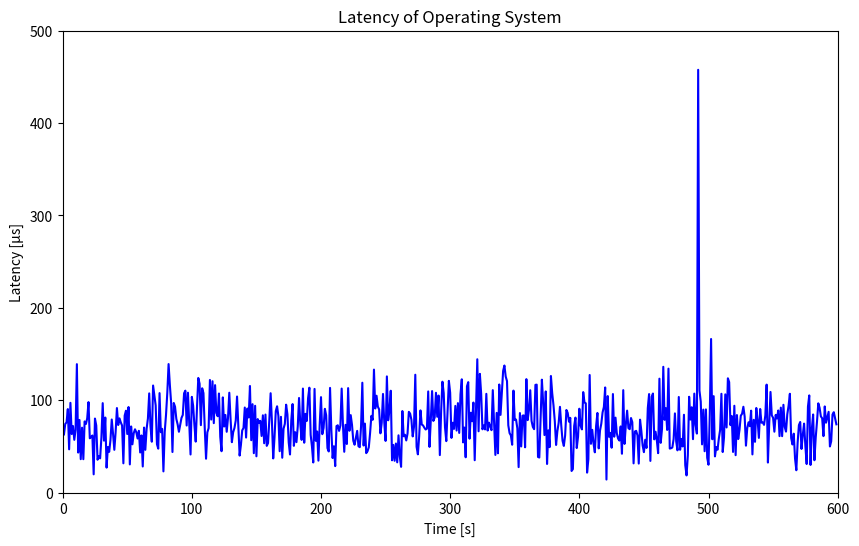

The script that saved this image: (Note: this script raises an exception after producing the figure.)
import matplotlib.pyplot as plt

# Data points
x = [1,2,3,4,5,6,7,8,9,10,11,12,13,14,15,16,17,18,19,20,21,22,23,24,25,26,27,28,29,30,31,32,33,34,35,36,37,38,39,40,41,42,43,44,45,46,47,48,49,50,51,52,53,54,55,56,57,58,59,60,61,62,63,64,65,66,67,68,69,70,71,72,73,74,75,76,77,78,79,80,81,82,83,84,85,86,87,88,89,90,91,92,93,94,95,96,97,98,99,100,101,102,103,104,105,106,107,108,109,110,111,112,113,114,115,116,117,118,119,120,121,122,123,124,125,126,127,128,129,130,131,132,133,134,135,136,137,138,139,140,141,142,143,144,145,146,147,148,149,150,151,152,153,154,155,156,157,158,159,160,161,162,163,164,165,166,167,168,169,170,171,172,173,174,175,176,177,178,179,180,181,182,183,184,185,186,187,188,189,190,191,192,193,194,195,196,197,198,199,200,201,202,203,204,205,206,207,208,209,210,211,212,213,214,215,216,217,218,219,220,221,222,223,224,225,226,227,228,229,230,231,232,233,234,235,236,237,238,239,240,241,242,243,244,245,246,247,248,249,250,251,252,253,254,255,256,257,258,259,260,261,262,263,264,265,266,267,268,269,270,271,272,273,274,275,276,277,278,279,280,281,282,283,284,285,286,287,288,289,290,291,292,293,294,295,296,297,298,299,300,301,302,303,304,305,306,307,308,309,310,311,312,313,314,315,316,317,318,319,320,321,322,323,324,325,326,327,328,329,330,331,332,333,334,335,336,337,338,339,340,341,342,343,344,345,346,347,348,349,350,351,352,353,354,355,356,357,358,359,360,361,362,363,364,365,366,367,368,369,370,371,372,373,374,375,376,377,378,379,380,381,382,383,384,385,386,387,388,389,390,391,392,393,394,395,396,397,398,399,400,401,402,403,404,405,406,407,408,409,410,411,412,413,414,415,416,417,418,419,420,421,422,423,424,425,426,427,428,429,430,431,432,433,434,435,436,437,438,439,440,441,442,443,444,445,446,447,448,449,450,451,452,453,454,455,456,457,458,459,460,461,462,463,464,465,466,467,468,469,470,471,472,473,474,475,476,477,478,479,480,481,482,483,484,485,486,487,488,489,490,491,492,493,494,495,496,497,498,499,500,501,502,503,504,505,506,507,508,509,510,511,512,513,514,515,516,517,518,519,520,521,522,523,524,525,526,527,528,529,530,531,532,533,534,535,536,537,538,539,540,541,542,543,544,545,546,547,548,549,550,551,552,553,554,555,556,557,558,559,560,561,562,563,564,565,566,567,568,569,570,571,572,573,574,575,576,577,578,579,580,581,582,583,584,585,586,587,588,589,590,591,592,593,594,595,596,597,598,599]

y = [62.942,74.276,75.975,90.342,46.809,97.125,63.376,71.999,57.090,68.047,138.986,43.312,78.594,36.142,70.235,36.112,77.012,74.237,80.386,97.918,58.768,60.101,61.785,19.745,80.105,72.658,35.530,39.531,37.041,59.871,96.801,56.187,81.195,27.019,49.315,44.042,56.813,79.088,63.556,46.272,65.568,91.485,73.137,80.338,75.887,72.556,31.676,83.351,88.568,63.402,92.590,30.480,71.572,52.249,64.162,68.496,65.325,58.504,66.847,43.411,61.832,28.243,70.355,46.282,69.171,80.252,107.356,71.816,55.046,115.873,105.572,94.466,52.278,47.561,107.645,65.304,69.019,22.943,65.587,83.922,107.884,139.085,116.211,96.753,43.914,96.986,92.931,79.712,73.857,65.789,73.394,80.850,84.033,107.515,110.322,72.584,108.086,74.402,41.230,103.597,94.054,73.015,55.157,92.607,124.045,117.810,72.953,112.867,107.655,69.600,36.640,65.168,69.796,121.884,79.027,120.508,75.124,116.281,86.184,82.612,107.228,60.312,44.773,103.022,71.492,83.980,65.803,80.783,108.076,79.293,54.549,65.363,69.927,78.100,103.951,70.796,40.048,51.541,67.298,69.931,92.041,59.554,90.923,81.292,115.366,56.683,95.664,42.632,93.935,39.268,79.564,75.566,77.625,61.264,83.628,53.376,84.418,50.551,53.579,78.891,107.525,77.042,36.965,59.496,88.233,93.407,82.967,44.784,81.999,37.722,69.117,74.339,95.120,84.724,54.360,41.230,78.454,95.814,50.589,65.333,54.568,71.401,102.382,73.882,57.023,112.567,53.964,85.228,77.551,102.205,113.502,62.447,49.835,32.601,112.196,55.992,66.112,34.572,73.709,103.299,63.219,69.966,90.632,83.672,48.105,44.489,113.299,67.891,37.389,50.117,28.656,71.951,72.831,66.750,72.465,112.564,73.132,44.150,73.339,52.574,113.058,66.888,83.834,73.343,56.018,51.786,59.459,66.766,50.157,49.137,71.488,118.901,50.922,74.656,42.687,44.727,48.961,64.507,83.082,78.758,133.091,91.012,104.816,93.079,90.066,64.115,75.462,106.746,75.862,55.909,125.732,78.228,89.221,110.222,34.947,51.598,34.423,53.090,32.739,61.965,38.992,27.869,88.243,60.940,62.583,56.414,63.943,87.388,85.457,78.799,60.798,71.344,127.534,49.512,41.394,60.882,88.947,73.649,72.696,70.232,68.270,69.155,109.467,49.442,78.265,109.854,77.532,81.208,108.002,82.056,105.026,40.568,87.974,119.987,107.726,70.664,55.680,89.370,120.914,107.998,59.182,75.602,68.980,93.803,67.133,96.815,64.566,106.514,122.601,54.321,70.367,38.206,115.066,119.502,58.335,86.427,77.217,97.443,35.021,87.624,144.279,66.337,128.497,106.757,68.459,72.702,68.320,106.878,67.147,75.685,71.395,67.530,110.855,76.260,40.756,86.247,42.504,116.979,84.071,108.231,131.669,137.535,125.534,120.662,72.849,64.361,61.881,51.795,110.368,78.513,79.085,69.640,27.554,86.064,49.936,83.218,83.529,49.001,122.786,78.426,89.385,110.746,77.675,71.079,68.631,116.577,116.836,38.566,37.941,80.056,122.207,97.476,62.260,109.469,30.967,67.326,49.161,126.178,107.526,94.398,77.348,51.531,66.454,75.452,92.793,72.642,56.109,50.475,61.755,89.404,86.205,76.689,80.881,23.367,25.409,72.118,81.148,48.194,60.470,90.750,72.400,68.365,108.737,97.448,96.642,21.597,36.244,127.259,52.785,67.909,52.962,43.586,72.293,86.200,47.856,67.092,74.570,86.809,92.632,113.773,14.113,104.443,60.368,64.620,48.559,106.648,60.477,81.091,64.328,58.408,56.288,71.590,42.021,110.858,52.670,73.617,88.698,69.742,68.626,80.696,76.229,31.625,66.070,66.826,61.946,31.406,78.915,66.766,51.015,43.751,57.179,48.322,91.386,106.618,34.268,103.711,107.222,57.605,65.857,56.525,42.657,123.268,53.832,68.979,136.126,78.728,91.287,67.807,134.131,47.609,48.022,48.768,57.981,85.707,55.220,45.734,103.454,46.288,58.076,49.953,84.225,29.681,18.574,40.238,103.693,79.001,92.354,57.814,107.111,73.250,63.864,457.545,110.422,98.523,52.179,89.806,44.743,90.029,37.661,30.156,85.182,166.223,57.706,104.344,39.167,49.276,46.343,58.438,67.866,106.923,43.884,59.617,106.285,70.462,123.701,119.541,72.979,82.920,43.991,93.965,40.478,83.905,57.914,67.751,83.199,85.347,92.876,82.210,50.786,69.795,76.092,71.850,88.652,41.314,78.764,54.940,91.558,78.710,59.173,90.462,75.604,75.900,73.295,83.576,116.833,32.506,74.130,108.902,83.557,80.981,65.893,84.083,80.148,88.848,61.080,91.944,61.030,95.015,71.116,65.975,84.773,93.957,106.928,59.076,52.081,63.749,36.807,24.182,54.097,72.997,76.399,47.241,62.631,74.643,50.340,30.887,93.059,105.172,29.913,69.146,84.525,35.011,59.502,76.837,96.620,91.794,82.425,80.435,61.099,93.228,75.653,81.362,87.391,49.934,55.627,84.398,87.006,80.194,73.888]

# Create the plot
plt.figure(figsize=(10, 6))
plt.plot(x, y,'-', color='blue')

# Set the title and labels
plt.title('Latency of Operating System')
plt.xlabel('Time [s]')
plt.ylabel('Latency [µs]')

# Set the x and y axis limits
plt.xlim([0, 600])
plt.ylim([0, 500])

# Save the plot to a file
plt.savefig("latency_taskset.png")
plt.savefig("../../../../img/latency_taskset.png")

# Print a success message
print("The plot was successfully saved to latency_taskset.png")


